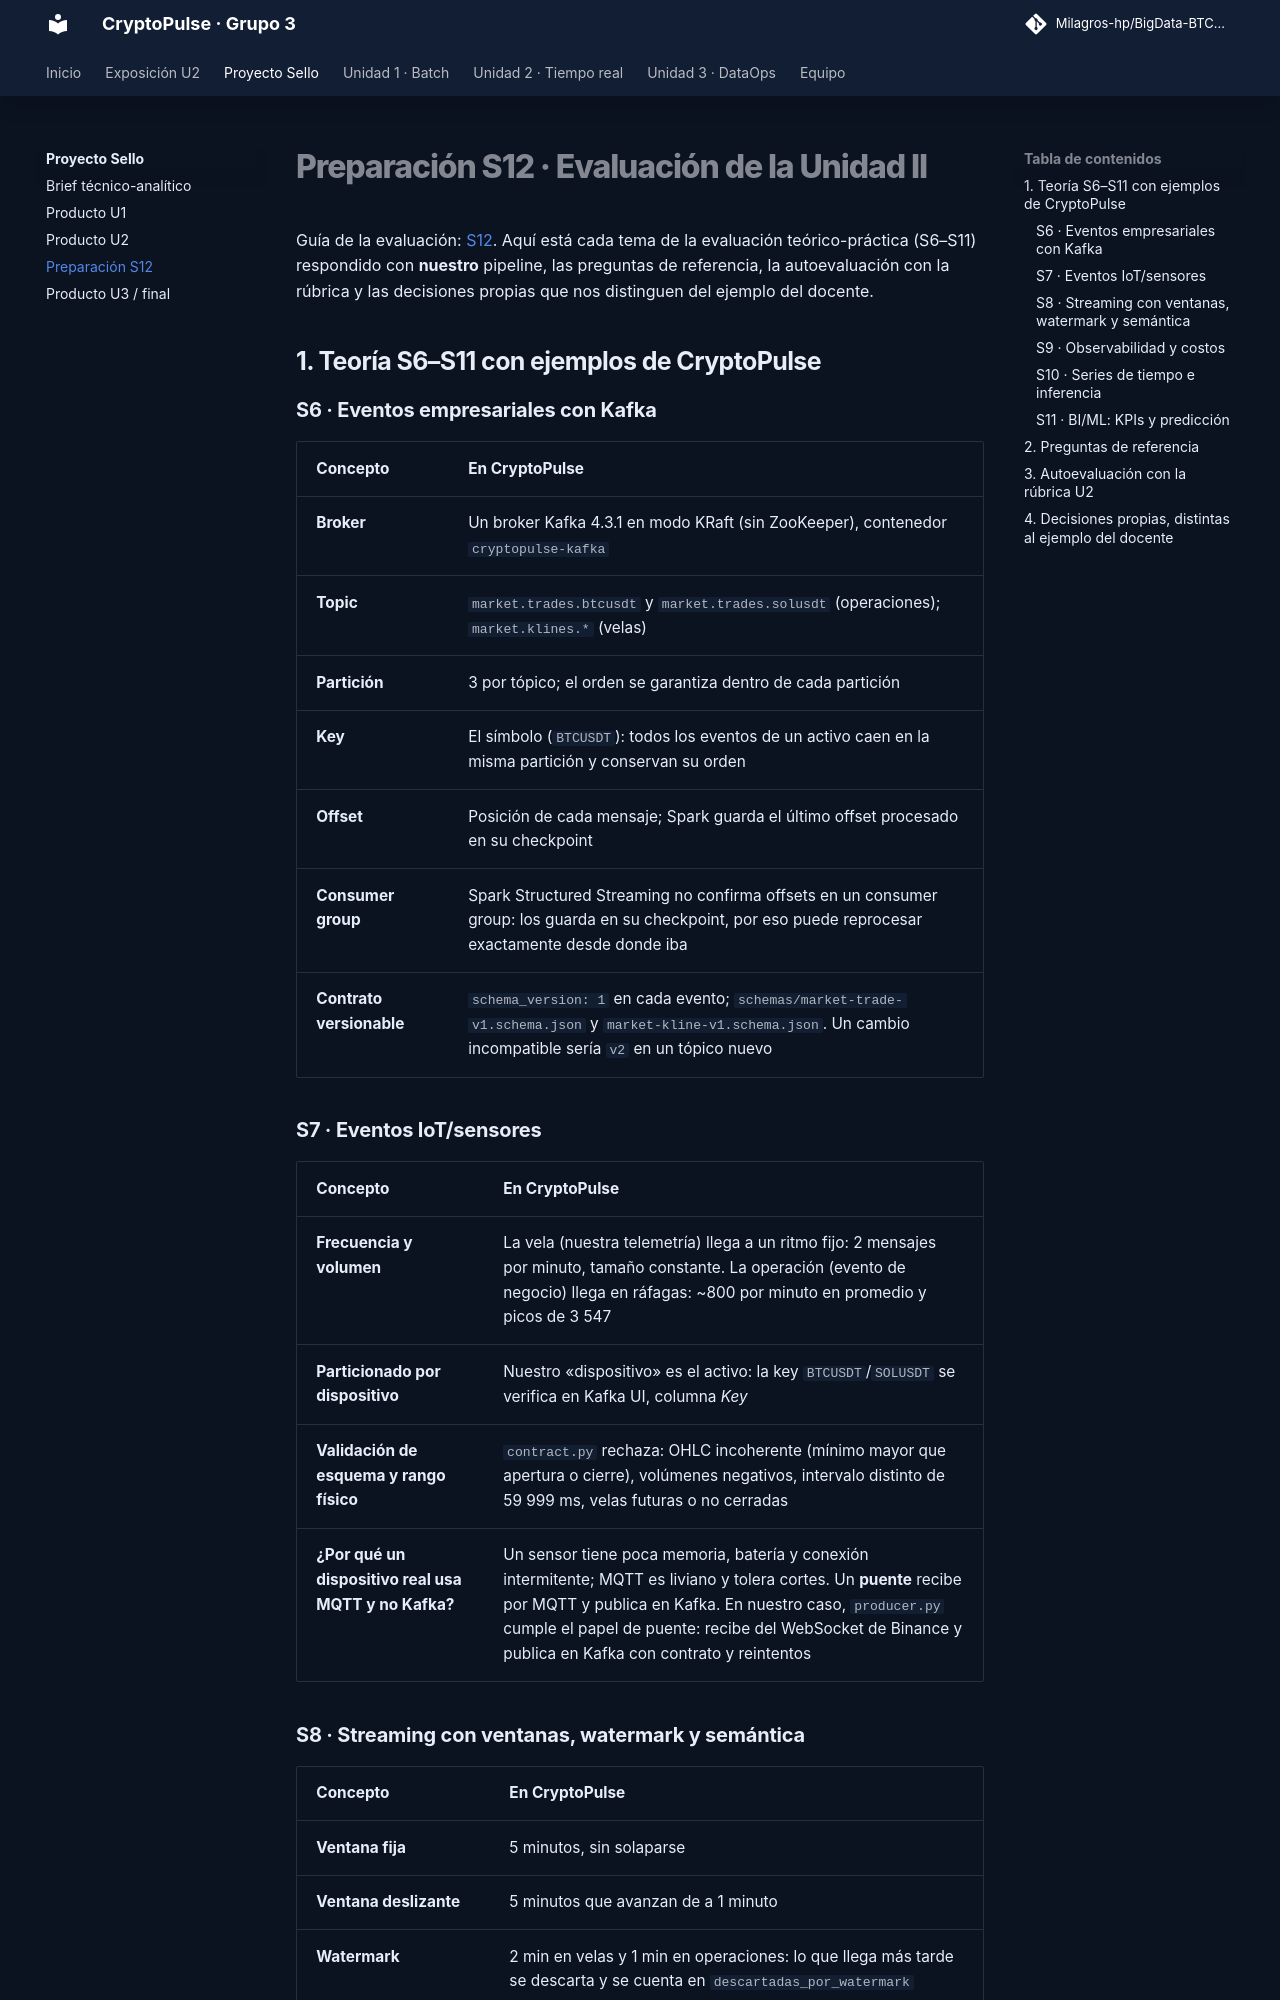

repository: Milagros-hp/BigData-BTC-SOL · page: proyecto-sello/s12-preparacion/index.html · generator: mkdocs

# Preparación S12 · Evaluación de la Unidad II

Guía de la evaluación: [S12](https://262bigdata.github.io/lambda26/sesiones/S12_Evaluacion_Unidad_2/). Aquí está cada tema de la evaluación teórico-práctica (S6–S11) respondido con **nuestro** pipeline, las preguntas de referencia, la autoevaluación con la rúbrica y las decisiones propias que nos distinguen del ejemplo del docente.

## 1. Teoría S6–S11 con ejemplos de CryptoPulse

### S6 · Eventos empresariales con Kafka

| Concepto | En CryptoPulse |
|---|---|
| **Broker** | Un broker Kafka 4.3.1 en modo KRaft (sin ZooKeeper), contenedor `cryptopulse-kafka` |
| **Topic** | `market.trades.btcusdt` y `market.trades.solusdt` (operaciones); `market.klines.*` (velas) |
| **Partición** | 3 por tópico; el orden se garantiza dentro de cada partición |
| **Key** | El símbolo (`BTCUSDT`): todos los eventos de un activo caen en la misma partición y conservan su orden |
| **Offset** | Posición de cada mensaje; Spark guarda el último offset procesado en su checkpoint |
| **Consumer group** | Spark Structured Streaming no confirma offsets en un consumer group: los guarda en su checkpoint, por eso puede reprocesar exactamente desde donde iba |
| **Contrato versionable** | `schema_version: 1` en cada evento; `schemas/market-trade-v1.schema.json` y `market-kline-v1.schema.json`. Un cambio incompatible sería `v2` en un tópico nuevo |

### S7 · Eventos IoT/sensores

| Concepto | En CryptoPulse |
|---|---|
| **Frecuencia y volumen** | La vela (nuestra telemetría) llega a un ritmo fijo: 2 mensajes por minuto, tamaño constante. La operación (evento de negocio) llega en ráfagas: ~800 por minuto en promedio y picos de 3 547 |
| **Particionado por dispositivo** | Nuestro «dispositivo» es el activo: la key `BTCUSDT`/`SOLUSDT` se verifica en Kafka UI, columna *Key* |
| **Validación de esquema y rango físico** | `contract.py` rechaza: OHLC incoherente (mínimo mayor que apertura o cierre), volúmenes negativos, intervalo distinto de 59 999 ms, velas futuras o no cerradas |
| **¿Por qué un dispositivo real usa MQTT y no Kafka?** | Un sensor tiene poca memoria, batería y conexión intermitente; MQTT es liviano y tolera cortes. Un **puente** recibe por MQTT y publica en Kafka. En nuestro caso, `producer.py` cumple el papel de puente: recibe del WebSocket de Binance y publica en Kafka con contrato y reintentos |
